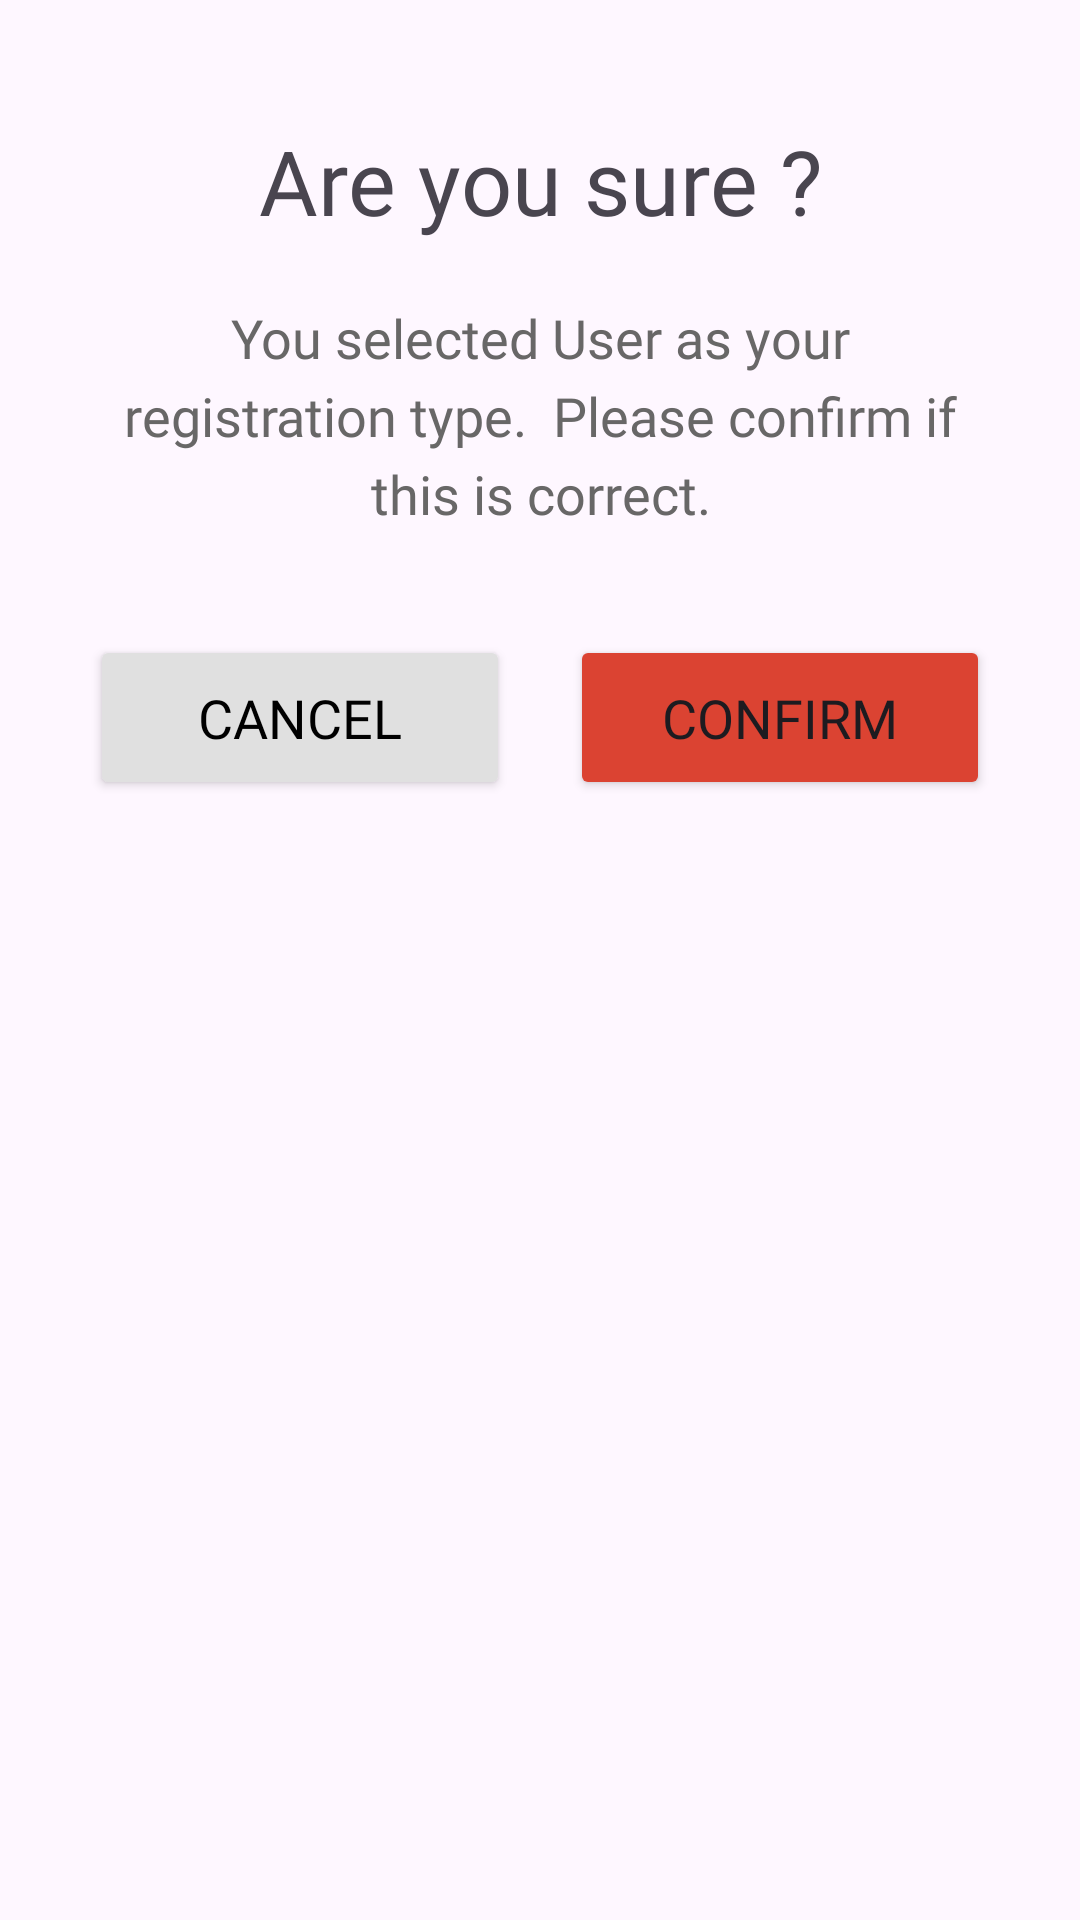

This screen was rendered from an Android layout file. Write that file and the resources it references.
<!-- AndroidManifest.xml: application theme Theme.FixIt -->
<!-- res/layout/confirmation_alert.xml -->
<?xml version="1.0" encoding="utf-8"?>
<LinearLayout xmlns:android="http://schemas.android.com/apk/res/android"
    xmlns:app="http://schemas.android.com/apk/res-auto"
    android:layout_width="wrap_content"
    android:layout_height="wrap_content"
    android:orientation="vertical"
    android:padding="20dp">

    <TextView
        android:id="@+id/alert_title"
        android:layout_width="match_parent"
        android:layout_height="wrap_content"
        android:layout_marginLeft="10dp"
        android:layout_marginTop="20dp"
        android:layout_marginRight="10dp"
        android:fontFamily="@font/lato_bold"
        android:text="Are you sure ?"
        android:textAlignment="center"
        android:textSize="30sp" />

    <TextView
        android:id="@+id/alert_msg"
        android:layout_width="match_parent"
        android:layout_height="wrap_content"
        android:layout_marginLeft="15dp"
        android:layout_marginTop="20dp"
        android:layout_marginRight="15dp"
        android:layout_marginBottom="20dp"
        android:fontFamily="@font/lato_regular"
        android:lineSpacingExtra="5dp"
        android:text="You selected User as your registration type.  Please confirm if this is correct."
        android:textAlignment="center"
        android:textColor="@color/light_black"
        android:textSize="18sp" />

    <LinearLayout
        android:layout_width="match_parent"
        android:layout_height="wrap_content"
        android:layout_marginLeft="10dp"
        android:layout_marginTop="15dp"
        android:layout_marginRight="10dp"
        android:layout_marginBottom="20dp"
        android:orientation="horizontal">

        <LinearLayout
            android:layout_width="match_parent"
            android:layout_height="match_parent"
            android:layout_weight="1"
            android:orientation="vertical"
            android:paddingEnd="10dp">

            <Button
                android:id="@+id/alert_left_button"
                android:layout_width="match_parent"
                android:layout_height="55dp"
                android:layout_weight="1"
                android:backgroundTint="@color/light_gray"
                android:fontFamily="@font/lato_semibold"
                android:text="Cancel"
                android:textColor="@color/black"
                android:textSize="18sp"
                app:cornerRadius="8dp" />
        </LinearLayout>

        <LinearLayout
            android:layout_width="match_parent"
            android:layout_height="match_parent"
            android:layout_weight="1"
            android:orientation="vertical"
            android:paddingStart="10dp">

            <Button
                android:id="@+id/alert_right_button"
                android:layout_width="match_parent"
                android:layout_height="55dp"
                android:layout_weight="1"
                android:backgroundTint="@color/red"
                android:fontFamily="@font/lato_semibold"
                android:text="Confirm"
                android:textSize="18sp"
                app:cornerRadius="8dp" />
        </LinearLayout>

    </LinearLayout>
</LinearLayout>
<!-- resources referenced by this layout -->
<resources>
  <color name="black">#FF000000</color>
  <color name="light_black">#686767</color>
  <color name="light_gray">#E0E0E0</color>
  <color name="red">#DB4332</color>
  <style name="Theme.FixIt" parent="Base.Theme.FixIt" />
  <style name="Base.Theme.FixIt" parent="Theme.Material3.DayNight.NoActionBar">
          
          
      </style>
</resources>
